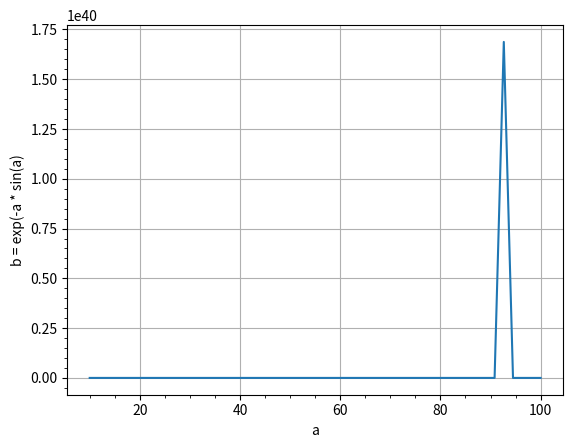

This figure's Python source:
import numpy as np
import matplotlib.pyplot as plt
a = np.linspace(10, 100)
plt.plot(a, np.exp((-a) * np.sin(a)))
plt.minorticks_on()
plt.grid(True)
plt.xlabel('a')
plt.ylabel('b = exp(-a * sin(a)')
plt.show()
